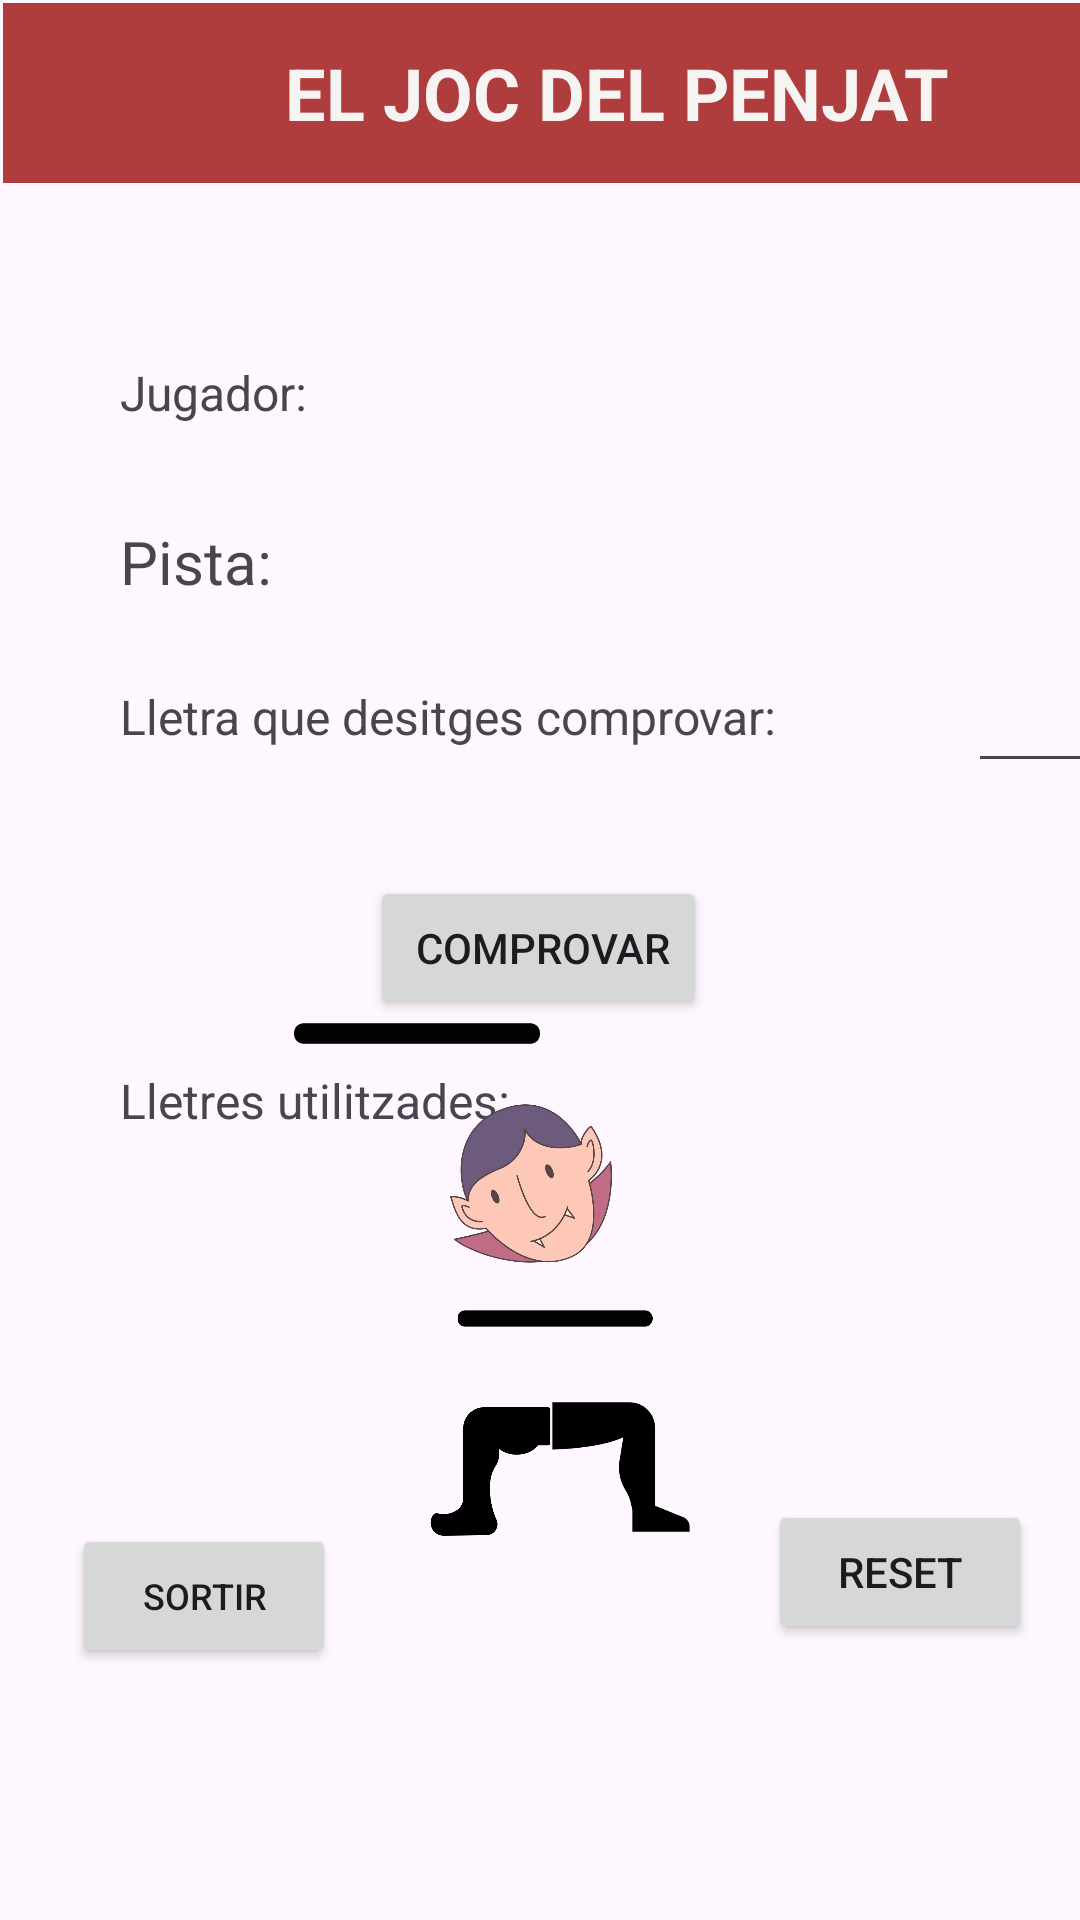

The Android layout XML behind this screen, and the referenced resources:
<!-- AndroidManifest.xml: application theme Theme.EntregaHalloween51 -->
<!-- res/layout/activity_penjat2.xml -->
<?xml version="1.0" encoding="utf-8"?>
<androidx.constraintlayout.widget.ConstraintLayout xmlns:android="http://schemas.android.com/apk/res/android"
    xmlns:app="http://schemas.android.com/apk/res-auto"
    xmlns:tools="http://schemas.android.com/tools"
    android:id="@+id/main"
    android:layout_width="match_parent"
    android:layout_height="match_parent"
    tools:context=".PenjatActivity2">

    <LinearLayout
        android:id="@+id/capçalera"
        android:layout_width="409dp"
        android:layout_height="60dp"
        android:layout_marginStart="1dp"
        android:layout_marginTop="1dp"
        android:background="#AF3D3D"
        android:orientation="horizontal"
        app:layout_constraintStart_toStartOf="parent"
        app:layout_constraintTop_toTopOf="parent">

        <TextView
            android:id="@+id/title"
            android:layout_width="match_parent"
            android:layout_height="match_parent"
            android:layout_weight="1"
            android:gravity="center"
            android:text="EL JOC DEL PENJAT"
            android:textColor="#F6F3F3"
            android:textSize="24sp"
            android:textStyle="bold" />
    </LinearLayout>

    <TextView
        android:id="@+id/nomTitle"
        android:layout_width="wrap_content"
        android:layout_height="wrap_content"
        android:layout_marginStart="40dp"
        android:layout_marginTop="120dp"
        android:text="Jugador:"
        android:textSize="16sp"
        app:layout_constraintStart_toStartOf="parent"
        app:layout_constraintTop_toTopOf="parent" />

    <TextView
        android:id="@+id/pistaTitle"
        android:layout_width="wrap_content"
        android:layout_height="wrap_content"
        android:layout_marginStart="40dp"
        android:layout_marginTop="32dp"
        android:text="Pista:"
        android:textSize="20sp"
        app:layout_constraintStart_toStartOf="parent"
        app:layout_constraintTop_toBottomOf="@+id/nomTitle" />

    <TextView
        android:id="@+id/provarLletraTitle"
        android:layout_width="wrap_content"
        android:layout_height="wrap_content"
        android:layout_marginStart="40dp"
        android:layout_marginTop="228dp"
        android:text="Lletra que desitges comprovar: "
        android:textSize="16sp"
        app:layout_constraintStart_toStartOf="parent"
        app:layout_constraintTop_toTopOf="parent" />

    <EditText
        android:id="@+id/provarLletraInput"
        android:layout_width="50dp"
        android:layout_height="wrap_content"
        android:layout_marginStart="60dp"
        android:layout_marginTop="152dp"
        android:ems="10"
        android:foregroundGravity="center"
        android:gravity="center"
        android:inputType="text"
        android:minHeight="48dp"
        app:layout_constraintStart_toEndOf="@+id/provarLletraTitle"
        app:layout_constraintTop_toBottomOf="@id/capçalera" />

    <TextView
        android:id="@+id/tvJugador"
        android:layout_width="100dp"
        android:layout_height="wrap_content"
        android:layout_marginStart="180dp"
        android:layout_marginTop="120dp"
        android:textSize="16sp"
        app:layout_constraintStart_toEndOf="@+id/nomTitle"
        app:layout_constraintTop_toTopOf="parent" />

    <TextView
        android:id="@+id/tvPista"
        android:layout_width="100dp"
        android:layout_height="wrap_content"
        android:layout_marginStart="200dp"
        android:layout_marginTop="168dp"
        android:textSize="16sp"
        app:layout_constraintStart_toEndOf="@+id/pistaTitle"
        app:layout_constraintTop_toTopOf="parent" />

    <Button
        android:id="@+id/btnComprovar"
        android:layout_width="wrap_content"
        android:layout_height="wrap_content"
        android:layout_marginTop="292dp"
        android:onClick="omplirLletresUtilitzades"
        android:text=" COMPROVAR"
        app:layout_constraintEnd_toEndOf="parent"
        app:layout_constraintHorizontal_bias="0.498"
        app:layout_constraintStart_toStartOf="parent"
        app:layout_constraintTop_toTopOf="parent" />

    <TextView
        android:id="@+id/lletresUtilitzadesTitle"
        android:layout_width="wrap_content"
        android:layout_height="wrap_content"
        android:layout_marginStart="40dp"
        android:layout_marginTop="356dp"
        android:text="Lletres utilitzades:"
        android:textSize="16sp"
        app:layout_constraintStart_toStartOf="parent"
        app:layout_constraintTop_toTopOf="parent" />

    <TextView
        android:id="@+id/llistaLletresComprovades"
        android:layout_width="wrap_content"
        android:layout_height="wrap_content"
        android:layout_marginStart="60dp"
        android:layout_marginTop="16dp"
        android:textSize="16sp"
        app:layout_constraintStart_toStartOf="parent"
        app:layout_constraintTop_toBottomOf="@+id/lletresUtilitzadesTitle" />

    <LinearLayout
        android:id="@+id/ll_word_container"
        android:layout_width="wrap_content"
        android:layout_height="wrap_content"
        android:layout_gravity="center"
        android:layout_marginBottom="30dp"
        android:orientation="horizontal"
        app:layout_constraintBottom_toBottomOf="parent"
        app:layout_constraintEnd_toEndOf="parent"
        app:layout_constraintStart_toStartOf="parent"></LinearLayout>

    <ImageView
        android:id="@+id/cap"
        android:layout_width="54dp"
        android:layout_height="115dp"
        android:layout_marginEnd="156dp"
        android:layout_marginBottom="188dp"
        app:layout_constraintBottom_toBottomOf="parent"
        app:layout_constraintEnd_toEndOf="parent"
        app:srcCompat="@drawable/cara_penjat" />

    <ImageView
        android:id="@+id/vertical2"
        android:layout_width="115dp"
        android:layout_height="29dp"
        android:layout_marginStart="172dp"
        android:layout_marginBottom="272dp"
        app:layout_constraintBottom_toBottomOf="parent"
        app:layout_constraintStart_toStartOf="parent"
        app:srcCompat="@drawable/line_vertical" />

    <ImageView
        android:id="@+id/vertical1"
        android:layout_width="213dp"
        android:layout_height="255dp"
        android:layout_marginStart="40dp"
        android:layout_marginBottom="76dp"
        app:layout_constraintBottom_toBottomOf="parent"
        app:layout_constraintStart_toStartOf="parent"
        app:srcCompat="@drawable/line_vertical" />

    <ImageView
        android:id="@+id/horitzontal"
        android:layout_width="82dp"
        android:layout_height="215dp"
        android:layout_marginEnd="180dp"
        android:layout_marginBottom="188dp"
        app:layout_constraintBottom_toBottomOf="parent"
        app:layout_constraintEnd_toEndOf="parent"
        app:srcCompat="@drawable/line_horitzonal" />

    <TextView
        android:id="@+id/tvLletresUtilitzades"
        android:layout_width="wrap_content"
        android:layout_height="wrap_content"
        android:layout_marginStart="24dp"
        android:layout_marginTop="356dp"
        app:layout_constraintStart_toEndOf="@+id/lletresUtilitzadesTitle"
        app:layout_constraintTop_toTopOf="parent" />

    <TextView
        android:id="@+id/tv_missatges_estat"
        android:layout_width="wrap_content"
        android:layout_height="wrap_content"
        android:layout_marginTop="80dp"
        android:textColor="@color/black"
        android:textSize="18sp"
        app:layout_constraintEnd_toEndOf="parent"
        app:layout_constraintHorizontal_bias="0.456"
        app:layout_constraintStart_toStartOf="parent"
        app:layout_constraintTop_toTopOf="parent"
        tools:text="Estat del Joc: Iniciat" />

    <ImageView
        android:id="@+id/cos"
        android:layout_width="126dp"
        android:layout_height="64dp"
        android:layout_marginEnd="112dp"
        android:layout_marginBottom="156dp"
        app:layout_constraintBottom_toBottomOf="parent"
        app:layout_constraintEnd_toEndOf="parent"
        app:srcCompat="@drawable/line_vertical" />

    <ImageView
        android:id="@+id/braços"
        android:layout_width="78dp"
        android:layout_height="65dp"
        android:layout_marginEnd="136dp"
        android:layout_marginBottom="168dp"
        app:layout_constraintBottom_toBottomOf="parent"
        app:layout_constraintEnd_toEndOf="parent"
        app:srcCompat="@drawable/line_horitzonal" />

    <ImageView
        android:id="@+id/cama2"
        android:layout_width="122dp"
        android:layout_height="70dp"
        android:layout_marginEnd="92dp"
        android:layout_marginBottom="116dp"
        app:layout_constraintBottom_toBottomOf="parent"
        app:layout_constraintEnd_toEndOf="parent"
        app:srcCompat="@drawable/cama2" />

    <ImageView
        android:id="@+id/cama1"
        android:layout_width="49dp"
        android:layout_height="51dp"
        android:layout_marginEnd="172dp"
        android:layout_marginBottom="124dp"
        app:layout_constraintBottom_toBottomOf="parent"
        app:layout_constraintEnd_toEndOf="parent"
        app:srcCompat="@drawable/cama1" />

    <Button
        android:id="@+id/btnSortir"
        android:layout_width="wrap_content"
        android:layout_height="wrap_content"
        android:layout_marginStart="24dp"
        android:layout_marginBottom="84dp"
        android:onClick="sortirPartida"
        android:text="Sortir"
        android:textSize="12sp"
        app:layout_constraintBottom_toBottomOf="parent"
        app:layout_constraintStart_toStartOf="parent" />

    <Button
        android:id="@+id/btnReset"
        android:layout_width="wrap_content"
        android:layout_height="wrap_content"
        android:layout_marginEnd="16dp"
        android:layout_marginBottom="92dp"
        android:onClick="reiniciarPartida"
        android:text="Reset"
        app:layout_constraintBottom_toBottomOf="parent"
        app:layout_constraintEnd_toEndOf="parent" />


</androidx.constraintlayout.widget.ConstraintLayout>
<!-- resources referenced by this layout -->
<resources>
  <!-- drawable cama1: png bitmap (drawable, 6782 bytes) -->
  <!-- drawable cama2: png bitmap (drawable, 4576 bytes) -->
  <!-- drawable cara_penjat: png bitmap (drawable, 51622 bytes) -->
  <!-- drawable line_horitzonal: png bitmap (drawable, 2079 bytes) -->
  <style name="Theme.EntregaHalloween51" parent="Base.Theme.EntregaHalloween51" />
  <style name="Base.Theme.EntregaHalloween51" parent="Theme.Material3.DayNight.NoActionBar">
          
          
      </style>
  <!-- not gathered from this repository: default colours our renderer supplied (Android Studio template values) -->
  <color name="black">#FF000000</color>
</resources>
